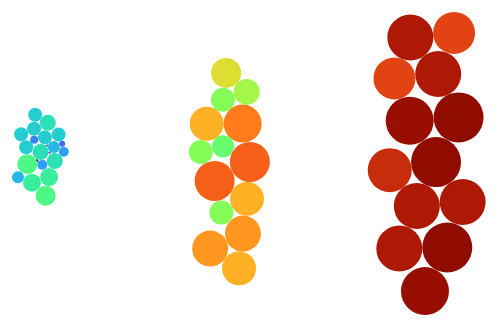
D3 v7 page, settled after 480 driven frames (8 s of simulated time); the page loaded 1 data file(s).



        import {drag} from "https://cdn.skypack.dev/d3-drag@3";
        
        const handler = drag();
    
    


        var width = 800, height = 800;

        // setup svg
        var svg = d3.select('body').append('svg').attr('width',width).attr('height',height);

        var div = d3.select("body").append("div")	
            .attr("class", "callout")				
            .style("opacity", 0);


        var centres = [100, 300, 500];

        d3.csv("exercise_29_data.csv").then( function(data) {
            // generate some random data
            var numNodes = data.length;

            // Interpolating Turbo colour scheme
            var color = d3.scaleSequential().domain([0,25]).interpolator(d3.interpolateTurbo);

            var colorViridis = d3.scaleSequential().domain([0,25]).interpolator(d3.interpolateViridis);

            var simulation = d3.forceSimulation(data)
                .force('charge', d3.forceManyBody().strength(5))
                .force('center', d3.forceCenter(width / 2, height / 2))
                .force('x', d3.forceX().x(function(d) {
                    if(d.radius < 11) {
                        return centres[0];
                    }
                    else if(d.radius < 21) {
                        return centres[1];
                    }
                    else if(d.radius < 26) {
                        return centres[2];
                    }
                }))
                .force('collision', d3.forceCollide().radius(function(d) {
                    return d.radius
                }))
                .on('tick', ticked);


            function ticked() {
                var u = d3.select('svg')
                    .selectAll('circle')
                    .data(data)
                    .join('circle')
                    .attr('fill', function(d,i) {
                        return color(d.radius);
                    })
                    .attr('r', function(d) {
                        return d.radius
                    })
                    .attr('cx', function(d) {
                        return d.x
                    })
                    .attr('cy', function(d) {
                        return d.y
                    })
                    .on("mouseover", function(d, i) {
                        div.transition()		
                            .duration(50)		
                            .style("opacity", .9);		
                        div	.html("Radius: " + i.radius)	
                            .style("left", d.x + "px")		
                            .style("top", d.y + "px")
                        
                        d3.select(this)
                            .style('fill', function(d,i) {
                                return "#0e00ad";
                            });
                        })					
                    .on("mouseout", function(d) {		
                        div.transition()		
                            .duration(500)		
                            .style("opacity", 0);

                        d3.select(this)
                            .transition()		
                            .duration(150)
                            .style('fill', function(d,i) {
                                return color(d.radius);
                            });	
                    })
            };

            console.log('ready..');

        });




    

### data: exercise_29_data.csv
radius
23
12
8
10
23
25
25
19
13
22
1
17
1
5
7
6
23
20
21
5
1
8
12
11
24
7
25
1
24
9
12
4
18
21
8
6
23
18
17
15
10
7
20
23
7
17
3
7
9
7